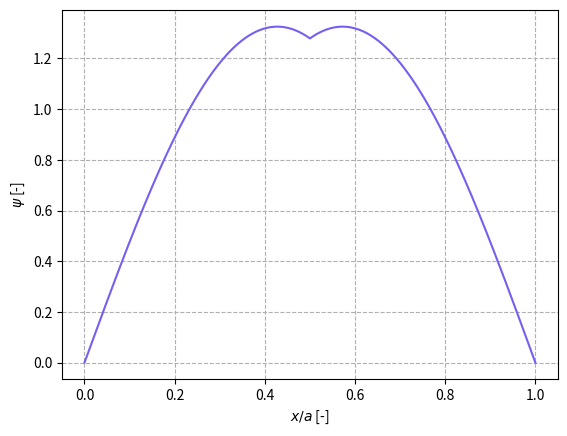

The matplotlib source for this figure:
import numpy as np
import matplotlib.pyplot as plt


def main():

    # system
    a = 1
    V0 = 1

    npts = 501
    x = np.linspace(0, a, npts)

    # selecting ground/excited state
    # ground state, n = 1
    n = 1

    # transcendental solution
    I = 100  # number of iterations of fixed point equation
    psi, E = transcendental(x, a, V0, I, n)

    # plotting
    plt.figure(1, dpi=200)
    plt.plot(x, psi, label="trascendental", color="#785EF0")
    plt.xlabel('$x/a$ [-]')
    plt.ylabel('$\psi$ [-]')
    plt.grid(linestyle='--')

    # printing energies
    print("Energy (Ht): \n", E)


def transcendental(x, a=1, V0=1, I=10, n=1):
    """
    Calculate the wavefunction for transcendental technique up to Nth
    iterations of phi
    """
    # find the wave number
    if n == 0:
        raise Exception("Invalid state selected, in the ground state n=1")
    elif n % 2 == 1:
        # when wavefunction is effected by potential
        # iteratively find phase shift phi
        phi = [0]
        for i in range(I):
            phi.append(np.arctan(V0/(np.pi+2*phi[i]))+(n-1)/2*np.pi)
        phi = np.array(phi)

        k = np.pi + 2*phi[-1]
    elif n % 2 == 0:
        # when wavefunction is not effected by potential
        k = n*np.pi/a

    # find wavefunction values and normalise
    f = [transcendental_wf(xx, k, a) for xx in x]
    f = np.array(f)
    psi = abs(normalise(f, x))

    # determine energy
    E = k**2/2

    return psi, E


def transcendental_wf(x, k, a=1):
    """
    Calculate the wavefunction at point x for transcendental technique
    """

    if x < a/2:
        res = np.sin(k*x)
    elif x > a/2:
        res = np.sin(k*(a-x))
    elif x == a/2:
        res = np.sin(k*x)/2 + np.sin(k*(a-x))/2

    return res


def normalise(f, x):
    """
    Normalise function values f on domain x
    """

    y = f * np.sqrt(1/np.trapz(np.conjugate(f)*f, x))

    if np.mean(y) < 0:
        y = -y

    return y


if __name__ == '__main__':
    main()
